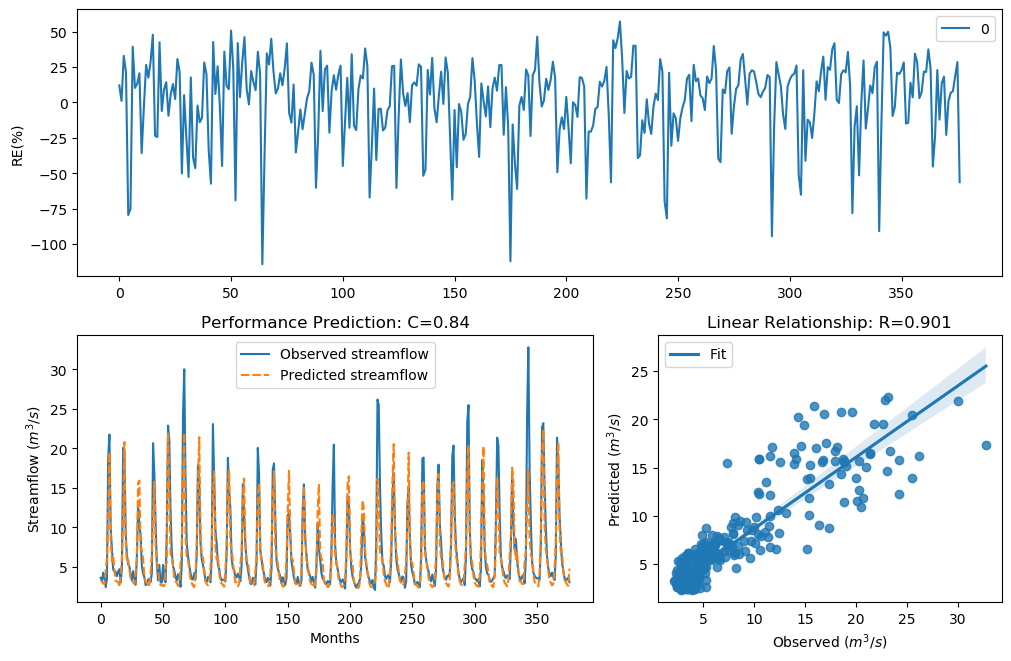

The data file committed next to this chart (first rows):
y_true, y_pred, y_true_scaled, y_pred_scaled
3.63, 3.194, -0.29, -0.4402
3.21, 3.175, -0.4343, -0.4475
4.29, 2.879, -0.09927, -0.5646
3.67, 2.891, -0.2773, -0.5598
2.46, 4.412, -0.758, -0.0679
3.54, 6.199, -0.3192, 0.3006
18.82, 11.42, 1.354, 0.9067
21.76, 19.53, 1.476, 1.385
9.83, 8.528, 0.7643, 0.6257
7.16, 5.683, 0.4499, 0.2088
4.67, 6.338, -0.004613, 0.3238
4.44, 4.588, -0.06076, -0.0243
4.4, 3.234, -0.07088, -0.4253
3.83, 3.158, -0.2281, -0.4535
4.42, 3.157, -0.0658, -0.4542
4.72, 2.465, 0.007159, -0.7552
3.03, 3.741, -0.5031, -0.2552
4.87, 6.057, 0.04161, 0.2762
20.07, 11.56, 1.408, 0.9185
19.62, 20.8, 1.389, 1.438
9.33, 8.488, 0.7138, 0.621
6.56, 5.627, 0.3597, 0.1981
5.37, 5.873, 0.1479, 0.2437
5.07, 4.772, 0.08563, 0.01933
4.02, 3.499, -0.1728, -0.3329
3.34, 3.26, -0.3873, -0.4161
4.47, 3.102, -0.05324, -0.4751
3.61, 2.844, -0.2964, -0.5797
2.75, 4.127, -0.6205, -0.1429
6.28, 5.956, 0.3143, 0.2585
12.55, 15.62, 0.9944, 1.192
10.44, 15.93, 0.822, 1.209
9.01, 7.416, 0.6798, 0.4857
5.12, 7.107, 0.09631, 0.4423
4.16, 6.086, -0.134, 0.2814
3.72, 3.8, -0.2617, -0.2372
2.73, 3.112, -0.6294, -0.4711
2.73, 3.023, -0.6294, -0.506
3.43, 2.464, -0.3561, -0.7561
3.4, 2.722, -0.3664, -0.6331
3.1, 4.14, -0.4758, -0.1394
4.17, 6.557, -0.1312, 0.3593
20.66, 11.85, 1.432, 0.9412
16.78, 15.78, 1.255, 1.201
10.67, 7.95, 0.8427, 0.5558
5.59, 5.736, 0.1911, 0.2185
3.31, 4.793, -0.398, 0.024
5.26, 3.374, 0.1256, -0.3753
3.05, 2.693, -0.4952, -0.6461
3.04, 2.756, -0.4992, -0.6176
5.26, 2.595, 0.1256, -0.6918
3.41, 2.602, -0.3629, -0.6885
3.07, 5.189, -0.4874, 0.1109
9.62, 5.591, 0.7435, 0.1913
22.89, 22.04, 1.518, 1.486
21.04, 15.11, 1.448, 1.162
12.14, 6.553, 0.9637, 0.3586
7, 6.334, 0.4268, 0.3233
5.08, 5.154, 0.08777, 0.1035
4.58, 3.566, -0.02618, -0.3108
... 317 more rows
